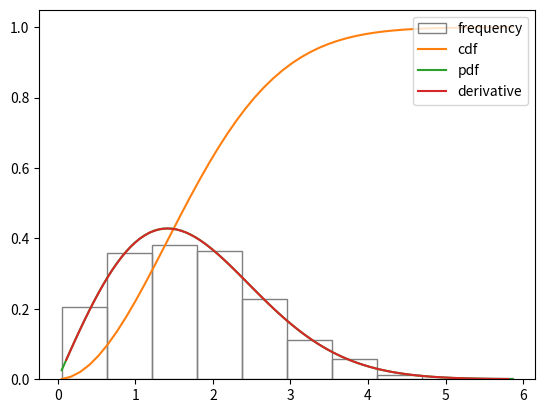

Python code for this plot:
import scipy.stats as s
import matplotlib.pyplot as plt
import numpy as np

wei = s.weibull_min(2, 0, 2) # shape, loc, scale - creates weibull object
sample = wei.rvs(1000)
shape, loc, scale = s.weibull_min.fit(sample, floc=0)

x = np.linspace(np.min(sample), np.max(sample))
dx = x[1]-x[0]
deriv = np.diff(wei.cdf(x))/dx
plt.hist(sample, density=True, fc="none", ec="grey", label="frequency")
plt.plot(x, wei.cdf(x), label="cdf")
plt.plot(x, wei.pdf(x), label="pdf")
plt.plot(x[1:]-dx/2, deriv, label="derivative")
plt.legend(loc=1)
plt.show()